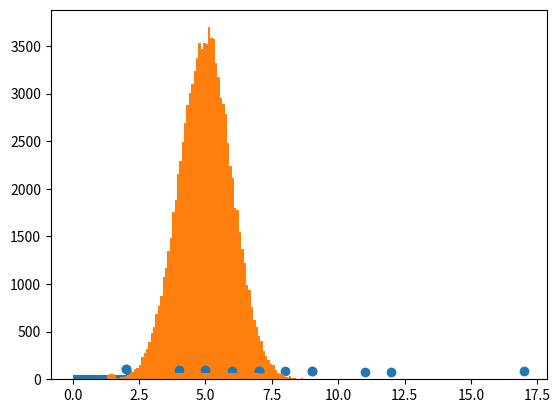

Reproduce this figure in Python.
# Merged file: Day_01.py
# This file is an automated merge of Day_01.py .. Day_06.py
# Original files were concatenated in order. Review before running —
# the merged script may require third-party packages (numpy, scipy, matplotlib)
# and may open plots or have duplicate top-level side effects.

# ----- Begin Day_01.py -----
if 5 > 2 :
 print("Five is greater than two!")

if 5 > 2:
 print("Five is greater than two!")
 print("Fivehjgjgkjhjh is greater than two!")

print("Hello World!",  end = " ")
print("I will print on the same line.")

print ( "I am",35,"years old.")

x = 5
print(x)

x = str(3)
y = int(3)
z = float(3)
print(x,y,z)
print(type(x),type(y),type(z))


fruits = ("apple", "banana", "cherry")
x, z, y = fruits
print(x,y,z)

x = str(5)
y = " John"
print(x  +  y)

x = "Python "
y = "is "
z = "awesome"
print(x + y + z)

print("Hello","World")

x = 'atheek'
def myfunc():
    global x
    x = 'appchi'
    print("Python is " + x)
myfunc()
print("Python is " + x)

x = "awesome"

def myfunc():
  print("Python is " + x)

myfunc()

x = "awesome"

def myfunc():
  x = "fantastic"
  print("Python is " + x)

myfunc()

print("Python is " + x)

def myfunc():
  global x
  x = "fantastic"

myfunc()

print("Python is " + x)

x = "awesome"

def myfunc():
  global x
  x = "fantastic"

myfunc()

print("Python is " + x)
# ----- End Day_01.py -----


# ----- Begin Day_02.py -----
"""
   ✅ 1. Text Type: str

str (string) means text — letters, words, sentences.

Example:

name = "Atheek"


Strings are always inside quotes " ".

✅ 2. Numeric Types

These are used for numbers.

a) int → whole numbers

No decimals.

age = 20

b) float → decimal numbers
height = 5.7

c) complex → numbers with a real + imaginary part

Used rarely in simple programs.

z = 3 + 4j

✅ 3. Sequence Types

These store multiple items.

a) list → changeable, ordered

You can add, remove, edit items.

fruits = ["apple", "banana", "orange"]

b) tuple → ordered, NOT changeable

Fixed data.

colors = ("red", "green", "blue")

c) range → sequence of numbers

Common in loops.

numbers = range(5)   # 0,1,2,3,4

✅ 4. Mapping Type: dict

Dictionary = key → value pairs
Like a real dictionary: word → meaning

person = {
    "name": "Atheek",
    "age": 21
}

✅ 5. Set Types

Sets = items with no duplicates and not ordered.

a) set → changeable
unique_nums = {1, 2, 3}

b) frozenset → NOT changeable
fixed_set = frozenset({1, 2, 3})

✅ 6. Boolean Type: bool

Only two values:

True
False


Used a lot in conditions:

5 > 2   # True

✅ 7. Binary Types

Used for raw data, files, images, network packets.

a) bytes

Fixed bytes:

data = b"Hello"

b) bytearray

Like bytes, but changeable.

arr = bytearray(5)

c) memoryview

For accessing parts of binary data without copying.

mv = memoryview(bytes(5))

✅ 8. None Type: NoneType

None means no value or empty value.

Example:

result = None


Used when:

A function has no return value

A variable is intentionally empty
"""
from operator import truediv

"""
Text Type:	str
Numeric Types:	int, float, complex
Sequence Types:	list, tuple, range
Mapping Type:	dict
Set Types:	set, frozenset
Boolean Type:	bool
Binary Types:	bytes, bytearray, memoryview
None Type:	NoneType

"""
# int
x = 5
print ( type(x))
# complex
x = 1j
print ( type(x))
# list
x = ["apple","banana","cherry"]
print ( type(x))
# tuple
x = ("apple","banana","cherry")
print ( type(x))
# range
x = range(6)
print(type(x))
# dict
x = { "name" : "John" , "age" : 36}
print(x)
print(type(x))
# set
x = { "apple" , "banana" , "cherry" }
print(x)
print(type(x))
# frozenset
x = frozenset({"apple" , "banana" , "cherry"})
print(x)
print(type(x))
# bool
x = True
print(x)
print(type(x))
# bytes
x = b"Hello"
print(x)
print(type(x))
# bytearray
x = bytearray(5)
print(x)
print(type(x))
x = memoryview(bytes(5))
print(x)
print(type(x))
x = None
print(x)
print(type(x))

# exercise
x = 2<5
print(x)

# type cast
#convert from int to float:
x = 2
a = float(x)
print(a)

#convert from int to complex:
c = complex(x)
print(c)
print(type(c))

import random
print(random.randrange(1,10))

a = '''Lorem ipsum dolor sit amet,
consectetur adipiscing elit,
sed do eiusmod tempor incididunt
ut labore et dolore magna aliqua.'''
print(a)

a = "Hello, World!"
print(a[1])
print(a[0])
print(a)

for x in "banana":
  print(x)

# check length
a =  "Atheek"
print(len(a))

# check string
txt = "The best things in life are free!"
print("free" in txt)

txt = "The best things in life are free!"
if "free" in txt:
  print("Yes, 'free' is present.")

txt = "The best things in life are free!"
print("expensive" not in txt)

txt = "The best things in life are free!"
if "expensive" not in txt:
  print("No, 'expensive' is NOT present.")

# Day 02 part 2
# Machine learnings

import numpy

# mean
speed = [99,86,87,88,111,86,103,87,78,86]
X = numpy.mean(speed)
print(X)

speed = [86,87,88,86,87,85,86]
X = numpy.mean(speed)
print(X)


# median
speed = [99,86,87,88,86,103,87,94,78,77,85,86]
x = numpy.median(speed)
print(x)

# mode
from scipy import stats

speed = [99,86,87,88,111,86,103,87,94,78,77,85,86]
x = stats.mode(speed)
print(x)


# standard devision
speed = [86,87,88,86,87,85,86]
X = numpy.mean(speed)
print(X)
Y = numpy.std(speed)
print(Y)

speed = [32,111,138,28,59,77,97]
x = numpy.std(speed)
print(x)

# variance
speed = [32,111,138,28,59,77,97]
x = numpy.var(speed)
print(x)
# ----- End Day_02.py -----


# ----- Begin Day_03.py -----
'''
* Data Distribution
Earlier in this tutorial we have worked with very small amounts of data in our examples, just to understand the different concepts.

* In the real world, the data sets are much bigger, but it can be difficult to gather real world data, at least at an early stage of a project.

* How Can we Get Big Data Sets?
To create big data sets for testing, we use the Python module NumPy, which comes with a number of methods to create random data sets, of any size.

'''

# Create an array containing 250 random floats between 0 and 5:

import numpy
import matplotlib.pyplot as plt
x = numpy.random.uniform(0.0, 5.0, 250)
print(x)
plt.hist(x,5)
plt.show()

'''
Normal Data Distribution

In the previous chapter we learned how to create a completely random array, of a given size, and between two given values.
In this chapter we will learn how to create an array where the values are concentrated around a given value.
In probability theory this kind of data distribution is known as the normal data distribution, or the Gaussian data distribution, after the mathematician Carl Friedrich Gauss who came up with the formula of this data distribution.
'''

x = numpy.random.normal(5.0,1.0,100000)
plt.hist(x,100)
plt.show()

'''
A scatter plot is a diagram where each value in the data set is represented by a dot.
The Matplotlib module has a method for drawing scatter plots, it needs two arrays of the same length, one for the values of the x-axis, and one for the values of the y-axis:
'''

x = [5,7,8,7,2,17,2,9,4,11,12,9,6]
y = [99,86,87,88,111,86,103,87,94,78,77,85,86]

plt.scatter(x,y)
plt.show()

'''
Random Data Distributions

In Machine Learning the data sets can contain thousands-, or even millions, of values.
You might not have real world data when you are testing an algorithm, you might have to use randomly generated values.
As we have learned in the previous chapter, the NumPy module can help us with that!
Let us create two arrays that are both filled with 1000 random numbers from a normal data distribution.
The first array will have the mean set to 5.0 with a standard deviation of 1.0.
The second array will have the mean set to 10.0 with a standard deviation of 2.0:

'''

import numpy
import matplotlib.pyplot as plt

x = numpy.random.normal(5.0, 1.0, 1000)
y = numpy.random.normal(10.0, 2.0, 1000)

plt.scatter(x, y)
plt.show()
# ----- End Day_03.py -----


# ----- Begin Day_04.py -----
a = '''Lorem ipsum dolor sit amet,
consectetur adipiscing elit,
sed do eiusmod tempor incididunt
ut labore et dolore magna aliqua.'''
print(a)

a = "Hello, World!"
print(a[1])

for x in "banana":
  print(x)

a = "Hello, World!"
print(len(a))

txt = " Atheek is a good guy "
if "Atheek"  in txt:
 print("atheek in txt")

txt = " Atheek is a good guy "
if "atheek" not  in txt:
 print("atheek not in txt")
# ----- End Day_04.py -----


# ----- Begin Day_05.py -----
# slicing string
b  = "Hello, world!"
print (b[2:5])
print(b[:5])
print(b[2:])

print(b[-5 : -2]) # negative indexing

# Python - Modify Strings

# Upper case
a = "Hello, World!"
print(a.upper())

# Lower case
a = "Hello, World!"
print(a.lower())

# Remove Whitespace
a = " hello, world! "
print(a.strip())

# Replace String
a = "Hello, World!"
print(a.replace("H" , "J"))

# Split String

a = "Hello World!"
print(a.split("e"))

# String Concatenation

a = "Hello"
b = "World"
c = a + " " + b
print(c)
# ----- End Day_05.py -----


# ----- Begin Day_06.py -----
# Python - Format - Strings
# String Format

# F-Strings
age = 36
txt = f"My name is John, I am {age}"
print(txt)
# format()
print(txt.format())

age = 23
txt = f"My name is Atheek, I am {age}"
print(txt)

price = 40
txt = f"The price is {price} dollars "
print(txt)

txt = f"The price is { 45 * 2 }  dollars"
print(txt)

x = 9
print(f"The price is {x:.2f} dollars")

# Escape characters

# The escape character allows you to use double quotes when you normally would not be allowed:
txt = "We are the so-called \"Vikings\" from the north."
print(txt)

# Other escape characters used in Python:
# Single Quote
txt = ' It\'s sunny day.'
print(txt)

# \\\tBackslash
txt = "This is backslash symbol: \\"
print(txt)

# String Methods

a = " atheek "

# capitalize()
'''Look at the first character: make it uppercase.
Make all the other letters lowercase.
Return the new string.'''
print(a.capitalize())

# casefold()
'''Turn the whole string into a very aggressive lowercase form.
Make special letters (like German \u00df) become simpler forms.
Return the simplified lowercase string'''
print(a.casefold())

# center()
'''Calculate how many spaces are needed left and right to reach the total width.
Add those spaces around the text so it sits centered.
Return the padded string'''
print(a.center(10,'+'))

# count()
'''Count how many times the word "e" appears in the string.
Return the number'''
print(a.count('e'))

# endcode()
'''Turn the text into a sequence of bytes using the chosen code (utf-8 by default).
Return the bytes object (starts with b'...').
Useful to save or send text in binary form.'''
print(a.encode())

# endswith()
'''Check if the string ends with the letter "k".'''
print(a.endswith('k'))

# expandtabs()
'''Replace all tab characters with spaces, using a tab size of 2 spaces.'''
b = "H\te\tk"
print(b.expandtabs(18))

# find()
'''Find the first position occurrence of the letter "e" in the string.'''
print(a.find('e'))

# format()
'''Insert the value 10 into the placeholder {}.'''
d=80
txt = f"The price is {d} dollars"
print(txt)
txt = "The price is {} dollars"
print(txt.format(10))

# format_map()
'''Use a dictionary to insert values into the placeholders.'''
person = {'fname': 'Atheek', 'age': 23}
txt = "My name is {fname}, I am {age}"
print(txt.format_map(person))
# ----- End Day_06.py -----

